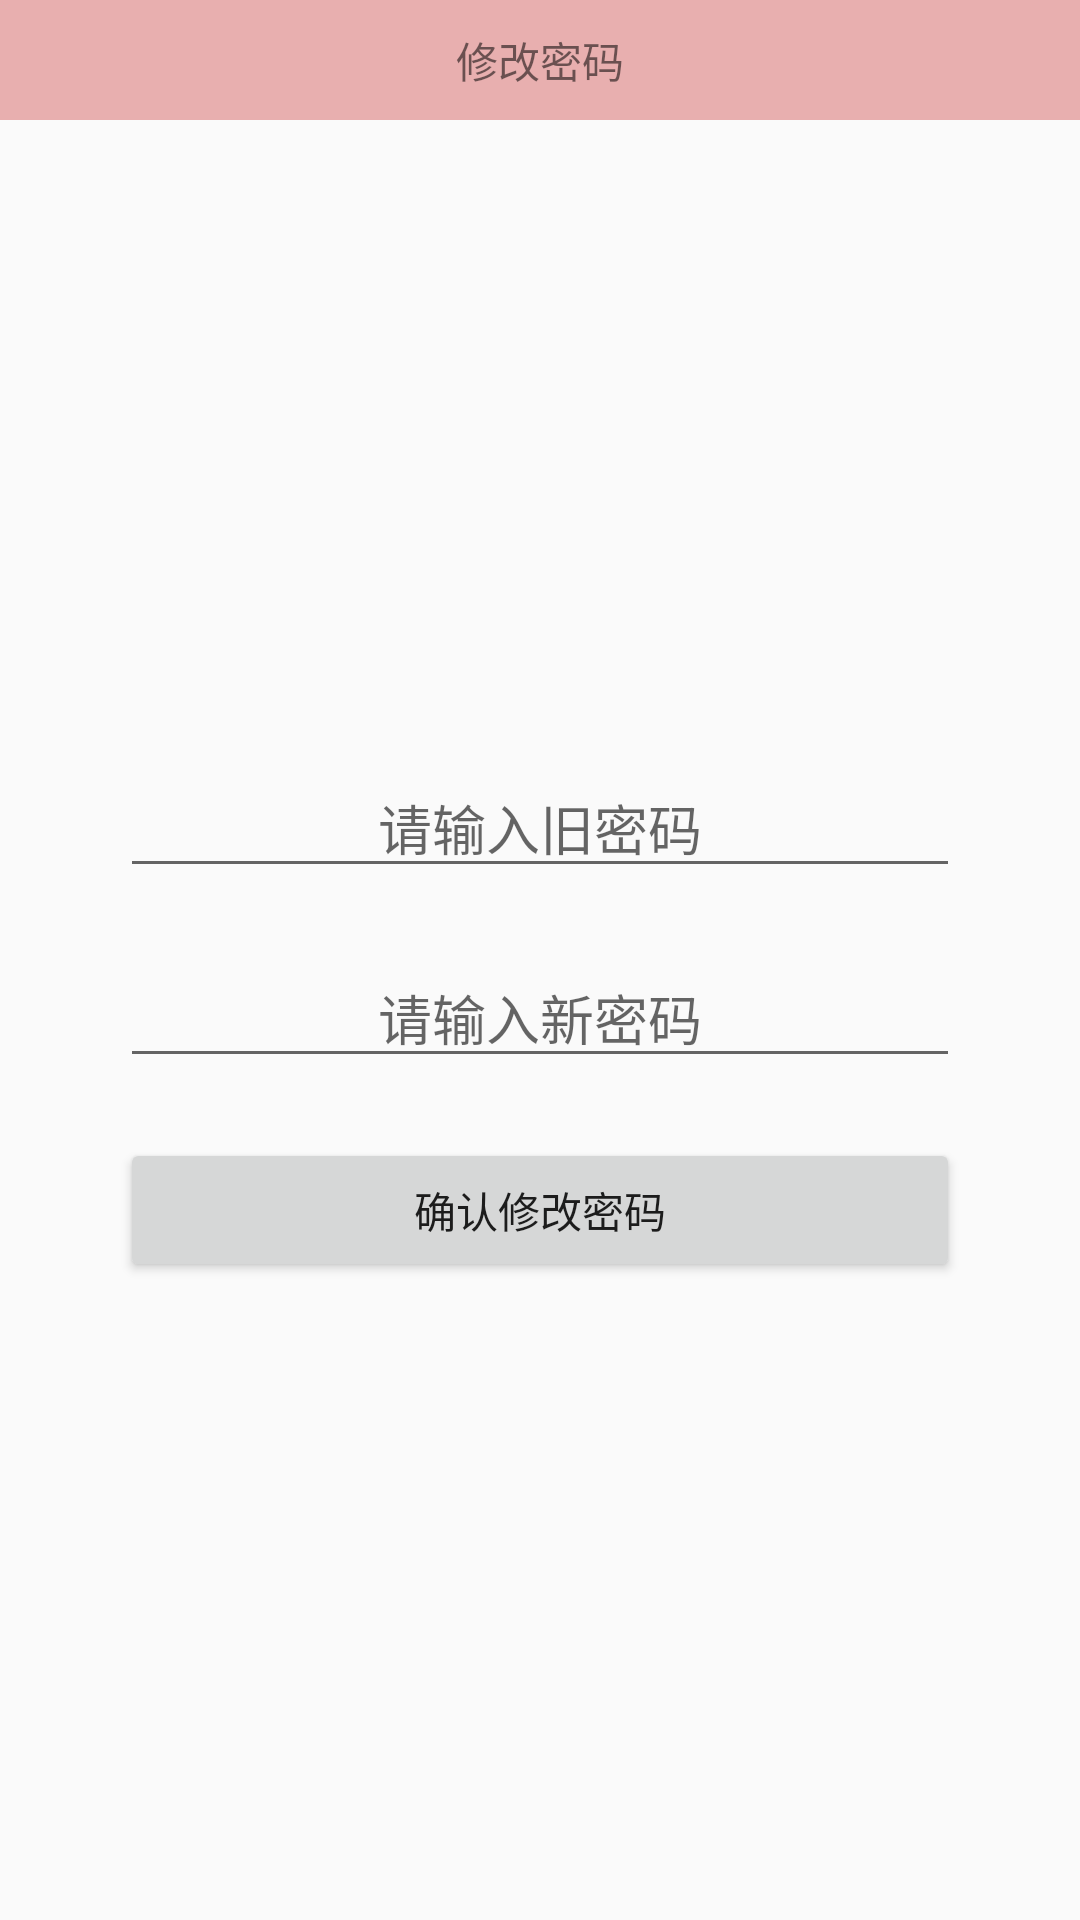

The Android layout XML behind this screen, and the referenced resources:
<!-- AndroidManifest.xml: application theme Theme.SmartCityTestV1 -->
<!-- res/layout/activity_change_password.xml -->
<?xml version="1.0" encoding="utf-8"?>
<LinearLayout xmlns:android="http://schemas.android.com/apk/res/android"
    xmlns:app="http://schemas.android.com/apk/res-auto"
    xmlns:tools="http://schemas.android.com/tools"
    android:layout_width="match_parent"
    android:layout_height="match_parent"
    android:orientation="vertical"
    tools:context=".ui.Person.activities.ChangePasswordActivity">

    <androidx.appcompat.widget.Toolbar
        android:layout_width="match_parent"
        android:layout_height="40dp"
        android:background="#E8AFAF"
        android:id="@+id/change_tool">

        <TextView
            android:layout_gravity="center"
            android:layout_width="wrap_content"
            android:layout_height="wrap_content"
            android:text="修改密码"/>

    </androidx.appcompat.widget.Toolbar>

    <LinearLayout
        android:layout_width="match_parent"
        android:layout_height="match_parent"
        android:orientation="vertical"
        android:gravity="center">

        <EditText
            android:layout_marginStart="40dp"
            android:layout_marginEnd="40dp"
            android:layout_marginBottom="20dp"
            android:layout_width="match_parent"
            android:layout_height="wrap_content"
            android:hint="请输入旧密码"
            android:gravity="center"
            android:id="@+id/old_pass"/>
        <EditText
            android:layout_marginStart="40dp"
            android:layout_marginEnd="40dp"
            android:layout_width="match_parent"
            android:layout_height="wrap_content"
            android:hint="请输入新密码"
            android:gravity="center"
            android:id="@+id/new_pass"/>

        <Button
            android:layout_width="match_parent"
            android:layout_height="wrap_content"
            android:layout_marginStart="40dp"
            android:layout_marginEnd="40dp"
            android:layout_marginTop="20dp"
            android:text="确认修改密码"
            android:id="@+id/change_btn"/>


    </LinearLayout>

</LinearLayout>
<!-- resources referenced by this layout -->
<resources>
  <style name="Theme.SmartCityTestV1" parent="Theme.AppCompat.DayNight.NoActionBar">
          
          <item name="colorPrimary">@color/purple_500</item>
          <item name="colorPrimaryVariant">@color/purple_700</item>
          <item name="colorOnPrimary">@color/white</item>
          
          <item name="colorSecondary">@color/teal_200</item>
          <item name="colorSecondaryVariant">@color/teal_700</item>
          <item name="colorOnSecondary">@color/black</item>
          
          <item name="android:statusBarColor" tools:targetApi="l">?attr/colorPrimaryVariant</item>
          <item name="windowNoTitle">true</item>
          
      </style>
  <!-- not gathered from this repository: default colours our renderer supplied (Android Studio template values) -->
  <color name="purple_500">#FF6200EE</color>
  <color name="purple_700">#FF3700B3</color>
  <color name="teal_200">#FF03DAC5</color>
  <color name="teal_700">#FF018786</color>
  <color name="black">#FF000000</color>
  <color name="white">#FFFFFFFF</color>
</resources>
